2-way image classification set "processed_data" from GitHub (HoaDang0803/DOGSvsWOLVES_EFFICIENTNET); label vocabulary: dogs, wolves.

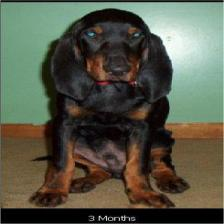
Label: dogs

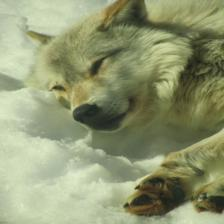
Label: wolves

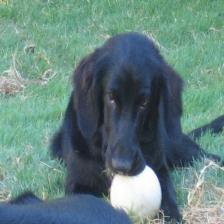
Label: dogs

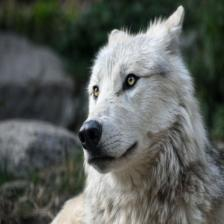
Label: wolves

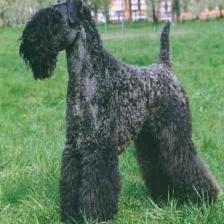
Label: dogs

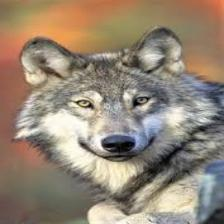
Label: wolves
